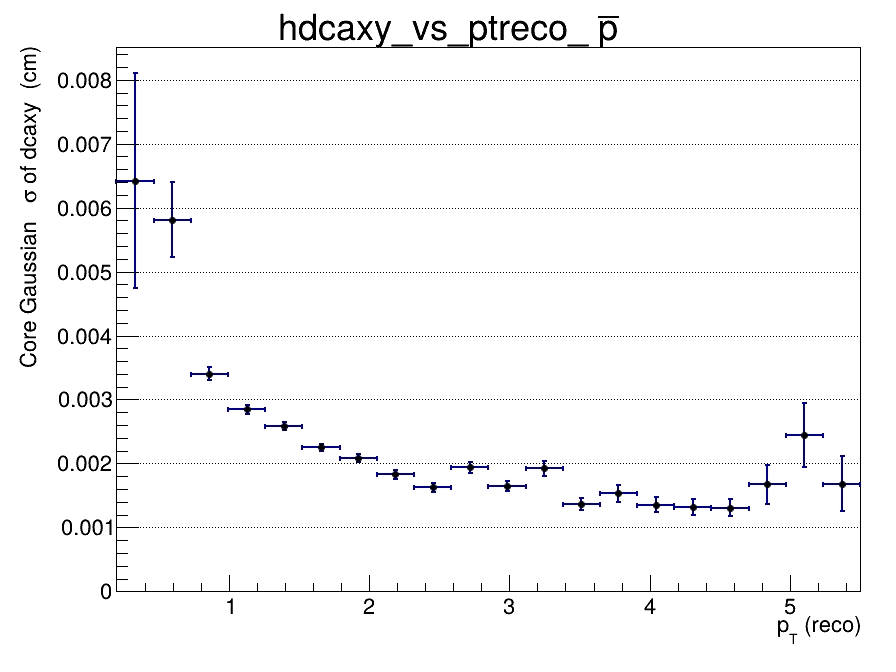

Data behind this chart, as committed beside it:
x_low, x_high, x_center, entries, mean, mean_error, sigma, sigma_error, chi2_ndf, iterations, fit_status
0.2, 0.465, 0.3325, 498, -0.002941, 0.001637, 0.006422, 0.001684, 0.6307, 2, 0
0.465, 0.73, 0.5975, 2371, -0.001165, 0.0003326, 0.005814, 0.0005902, 1.295, 2, 0
0.73, 0.995, 0.8625, 3398, -7.76143657257e-05, 8.03136026465e-05, 0.003404, 0.0001031, 0.9825, 2, 0
0.995, 1.26, 1.128, 3225, 0.0001282, 6.15309451061e-05, 0.00285, 6.95220217935e-05, 0.9467, 2, 0
1.26, 1.525, 1.393, 2621, 0.0001607, 5.90208806921e-05, 0.002586, 6.60792507496e-05, 1.281, 2, 0
1.525, 1.79, 1.658, 2051, 0.0002315, 5.80104433017e-05, 0.002252, 5.56254318995e-05, 0.9645, 4, 0
1.79, 2.055, 1.923, 1496, 0.0002082, 6.28415314692e-05, 0.00209, 6.03370317883e-05, 1.143, 2, 0
2.055, 2.32, 2.188, 1133, 4.88053812691e-05, 6.50939220415e-05, 0.001828, 7.33047105081e-05, 1.293, 3, 0
2.32, 2.585, 2.453, 863, 0.0001495, 6.7909902116e-05, 0.001625, 6.70947538895e-05, 0.7358, 4, 0
2.585, 2.85, 2.718, 676, 3.87950917511e-05, 8.88366028125e-05, 0.001937, 9.08409641883e-05, 0.9688, 3, 0
2.85, 3.115, 2.983, 485, 0.0001439, 8.90199455772e-05, 0.001648, 7.85792146981e-05, 0.7581, 3, 0
3.115, 3.38, 3.248, 382, 0.0001828, 0.0001166, 0.001926, 0.0001176, 0.8166, 3, 0
3.38, 3.645, 3.513, 293, 0.0001289, 9.70931224672e-05, 0.00137, 9.29138969306e-05, 0.851, 10, 0
3.645, 3.91, 3.778, 222, 0.000148, 0.0001273, 0.00153, 0.0001384, 0.8611, 4, 0
3.91, 4.175, 4.043, 186, 5.90698114192e-05, 0.0001289, 0.001357, 0.0001139, 0.9682, 4, 0
4.175, 4.44, 4.308, 156, 0.0002493, 0.0001368, 0.00132, 0.0001218, 0.9273, 4, 0
4.44, 4.705, 4.573, 144, 0.0002674, 0.0001457, 0.001311, 0.0001328, 1.606, 3, 0
4.705, 4.97, 4.838, 92, -0.0003775, 0.0002432, 0.001674, 0.0003078, 1.032, 3, 0
4.97, 5.235, 5.103, 75, 0.0007268, 0.0004315, 0.00245, 0.0004987, 0.6514, 2, 0
5.235, 5.5, 5.368, 68, -0.0003081, 0.0003185, 0.001684, 0.0004247, 0.9733, 2, 0
